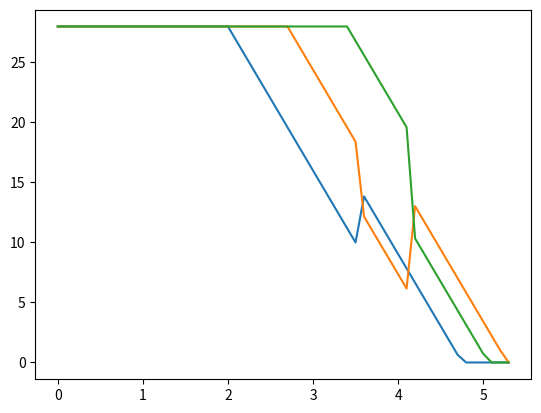
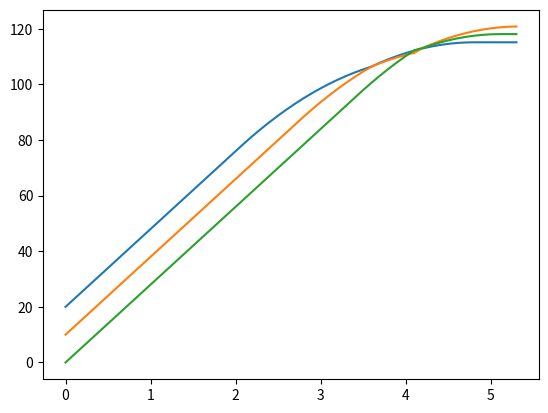

Recreate these plots in Python, in order.
import matplotlib.pyplot as plt
import random

rand = random.Random()


class BrakingSim:

    def __init__(self):

        # State for 3 separate cars
        self.position1 = 0
        self.position2 = 0
        self.position3 = 0
        self.velocity1 = 0
        self.velocity2 = 0
        self.velocity3 = 0
        self.brakingstarttime1 = 0
        self.brakingstarttime2 = 0
        self.brakingstarttime3 = 0
        self.isbreaking1 = False
        self.isbreaking2 = False
        self.isbraking3 = False
        self.crash = False

        self.decelerationrate = 0  # Braking rate the same for each car
        self.reactiontime = 0  # Only applies to second and 3rd driver who react to its predecessor car braking

        self.interval = 0
        self.t = 0.
        self.timesteps = []

        # Keeping of position/speed records for each car, for each interval
        self.pos1 = []
        self.pos2 = []
        self.pos3 = []
        self.veloc1 = []
        self.veloc2 = []
        self.veloc3 = []

    def initialize(self, gaplength, startingspeed, brakingrate, car1_start_braking_time, minreactiontime,
                   maxreactiontime, timeinterval):

        # Setting cars positions relative to gaplength
        self.position1 = 2 * gaplength
        self.position2 = gaplength
        self.position3 = 0

        self.velocity1 = startingspeed
        self.velocity2 = startingspeed
        self.velocity3 = startingspeed
        self.decelerationrate = brakingrate  # constant among all 3 cars

        self.brakingstarttime1 = car1_start_braking_time  # Breaking time of the first car set in advance
        self.brakingstarttime2 = None  # wait until car 1 brakes and let driver 2 react
        self.brakingstarttime3 = None  # wait until car 2 brakes and let driver 3 react

        # reaction time is random for car 2 and 3
        self.reactiontime = rand.uniform(minreactiontime, maxreactiontime)

        # setting flags
        self.isbreaking1 = False
        self.isbreaking2 = False
        self.isbraking3 = False
        self.crash = False

        # Initialize time, and all data tracking lists to initial state
        self.interval = timeinterval
        self.t = 0.
        self.timesteps = [self.t]

        self.pos1 = [self.position1]
        self.pos2 = [self.position2]
        self.pos3 = [self.position3]
        self.veloc1 = [self.velocity1]
        self.veloc2 = [self.velocity2]
        self.veloc3 = [self.velocity3]

    def observe(self):
        self.pos1.append(self.position1)
        self.pos2.append(self.position2)
        self.pos3.append(self.position3)
        self.veloc1.append(self.velocity1)
        self.veloc2.append(self.velocity2)
        self.veloc3.append(self.velocity3)
        self.timesteps.append(self.t)

    def update(self):

        # setting temporary variables to store old positions to detect crash
        oldpos1 = self.position1
        oldpos2 = self.position2
        oldpos3 = self.position3

        # setting temporary variables to store the new positions and average new positions
        newpos1 = self.position1 + self.velocity1 * self.interval
        newpos2 = self.position2 + self.velocity2 * self.interval
        newpos3 = self.position3 + self.velocity3 * self.interval

        bounce_proportion = 0.1

        if oldpos1 > oldpos2 and newpos1 < newpos2:
            self.crash = True
            print(f'Crash: Car 2 into Car 1!')

            net_impact_speed1 = self.velocity2 - self.velocity1
            print("Time of impact: %0.3f" % self.t)
            print("Net impact speed: %0.3f" % net_impact_speed1)

            avg_pos = (newpos1 + newpos2) / 2
            newpos1 = avg_pos
            newpos2 = avg_pos
            avg_velocity = (self.velocity1 + self.velocity2) / 2
            self.velocity1 = avg_velocity + bounce_proportion * net_impact_speed1
            self.velocity2 = avg_velocity - bounce_proportion * net_impact_speed1

        elif oldpos3 > oldpos2 and newpos2 < newpos3:
            self.crash = True
            print(f'Crash: Car 3 into Car 2! ')
            net_impact_speed2 = self.velocity3 - self.velocity2
            print("Time of impact: %0.3f" % self.t)
            print("Net impact speed: %0.3f" % net_impact_speed2)

            avg_pos2 = (newpos2 + newpos3) / 2
            newpos2 = avg_pos2
            newpos3 = avg_pos2
            avg_velocity = (self.velocity2 + self.velocity3) / 2
            self.velocity2 = avg_velocity + bounce_proportion * net_impact_speed2
            self.velocity3 = avg_velocity - bounce_proportion * net_impact_speed2

        # isbreaking flags used to ensure braking process only starts once
        # if the car is not already braking, and the time is greater than the braking time set, then car1 will start
        # braking
        if not self.isbreaking1 and self.t > self.brakingstarttime1:
            self.isbreaking1 = True

            # When car 1 brakes, determine time that car 2 will start braking
            # the braking start time determined by the time at the given time step + the random reaction time generated
            self.brakingstarttime2 = self.t + self.reactiontime

        # now we can turn on car 2 brakes by ensuring that car 2 is not already braking, that the brake start time
        # is not none (and it's not since we just set the braking start time above ^) and that the current time step is
        # greater than the braking start time for car 2
        if not self.isbreaking2 and self.brakingstarttime2 and self.t > self.brakingstarttime2:
            self.isbreaking2 = True

            # when car 2 brakes (braking is turned on above ^) the braking start time for car 3 is set. Identical
            # to setting the brake start time for car 2
            self.brakingstarttime3 = self.t + self.reactiontime

        # now we can turn on car 3 brakes by ensuring that car 3 is not already braking, that the brake start time has
        # been set, an the current time step is greater than braking start time for car 3
        if not self.isbraking3 and self.brakingstarttime3 and self.t > self.brakingstarttime3:
            self.isbraking3 = True

        # Update positions
        self.position1 = newpos1
        self.position2 = newpos2
        self.position3 = newpos3

        # If braking, apply deceleration
        # these lines of code are to ensure that the velocity is not < 0. A velocity > 0 indicates that the car is
        # travelling backwards
        if self.isbreaking1:
            self.velocity1 = max(self.velocity1 - self.decelerationrate * self.interval, 0)
        if self.isbreaking2:
            self.velocity2 = max(self.velocity2 - self.decelerationrate * self.interval, 0)
        if self.isbraking3:
            self.velocity3 = max(self.velocity3 - self.decelerationrate * self.interval, 0)
        self.t = self.t + self.interval

    def runsim(self, gaplength, startingspeed, brakingrate, car1_start_braking_time, minreactiontime,
               maxreactiontime, timeinterval):
        self.initialize(gaplength, startingspeed, brakingrate, car1_start_braking_time, minreactiontime,
                        maxreactiontime, timeinterval)

        # Run while either car has positive velocity
        while self.velocity1 > 0 or self.velocity2 > 0 or self.velocity3 > 0:
            self.update()
            self.observe()

        plt.figure(1)
        plt.plot(self.timesteps, self.veloc1)
        plt.plot(self.timesteps, self.veloc2)
        plt.plot(self.timesteps, self.veloc3)
        plt.figure(2)
        plt.plot(self.timesteps, self.pos1)
        plt.plot(self.timesteps, self.pos2)
        plt.plot(self.timesteps, self.pos3)
        plt.show()


if __name__ == '__main__':
    sim = BrakingSim()
    sim.runsim(10, 28, 12, 2, .5, 1.25, .1)
